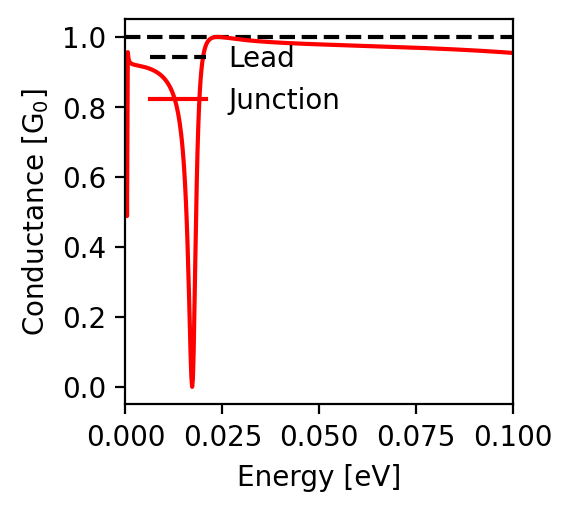

Values plotted in this chart, from the file beside it:
energy; conductance
-0.1; 0.954
-0.0998; 0.954
-0.0996; 0.955
-0.0994; 0.955
-0.0992; 0.955
-0.099; 0.955
-0.0988; 0.955
-0.0986; 0.955
-0.0984; 0.956
-0.0982; 0.956
-0.098; 0.956
-0.0978; 0.956
-0.0976; 0.956
-0.0974; 0.956
-0.0972; 0.957
-0.097; 0.957
-0.0968; 0.957
-0.0966; 0.957
-0.0964; 0.957
-0.0962; 0.957
-0.096; 0.957
-0.0958; 0.958
-0.0956; 0.958
-0.0954; 0.958
-0.0952; 0.958
-0.095; 0.958
-0.0948; 0.958
-0.0946; 0.958
-0.0944; 0.959
-0.0942; 0.959
-0.094; 0.959
-0.0938; 0.959
-0.0936; 0.959
-0.0934; 0.959
-0.0932; 0.959
-0.093; 0.96
-0.0928; 0.96
-0.0926; 0.96
-0.0924; 0.96
-0.0922; 0.96
-0.092; 0.96
-0.0918; 0.96
-0.0916; 0.96
-0.0914; 0.961
-0.0912; 0.961
-0.091; 0.961
-0.0908; 0.961
-0.0906; 0.961
-0.0904; 0.961
-0.0902; 0.961
-0.09; 0.961
-0.0898; 0.962
-0.0896; 0.962
-0.0894; 0.962
-0.0892; 0.962
-0.089; 0.962
-0.0888; 0.962
-0.0886; 0.962
-0.0884; 0.962
-0.0882; 0.963
... 941 more rows
